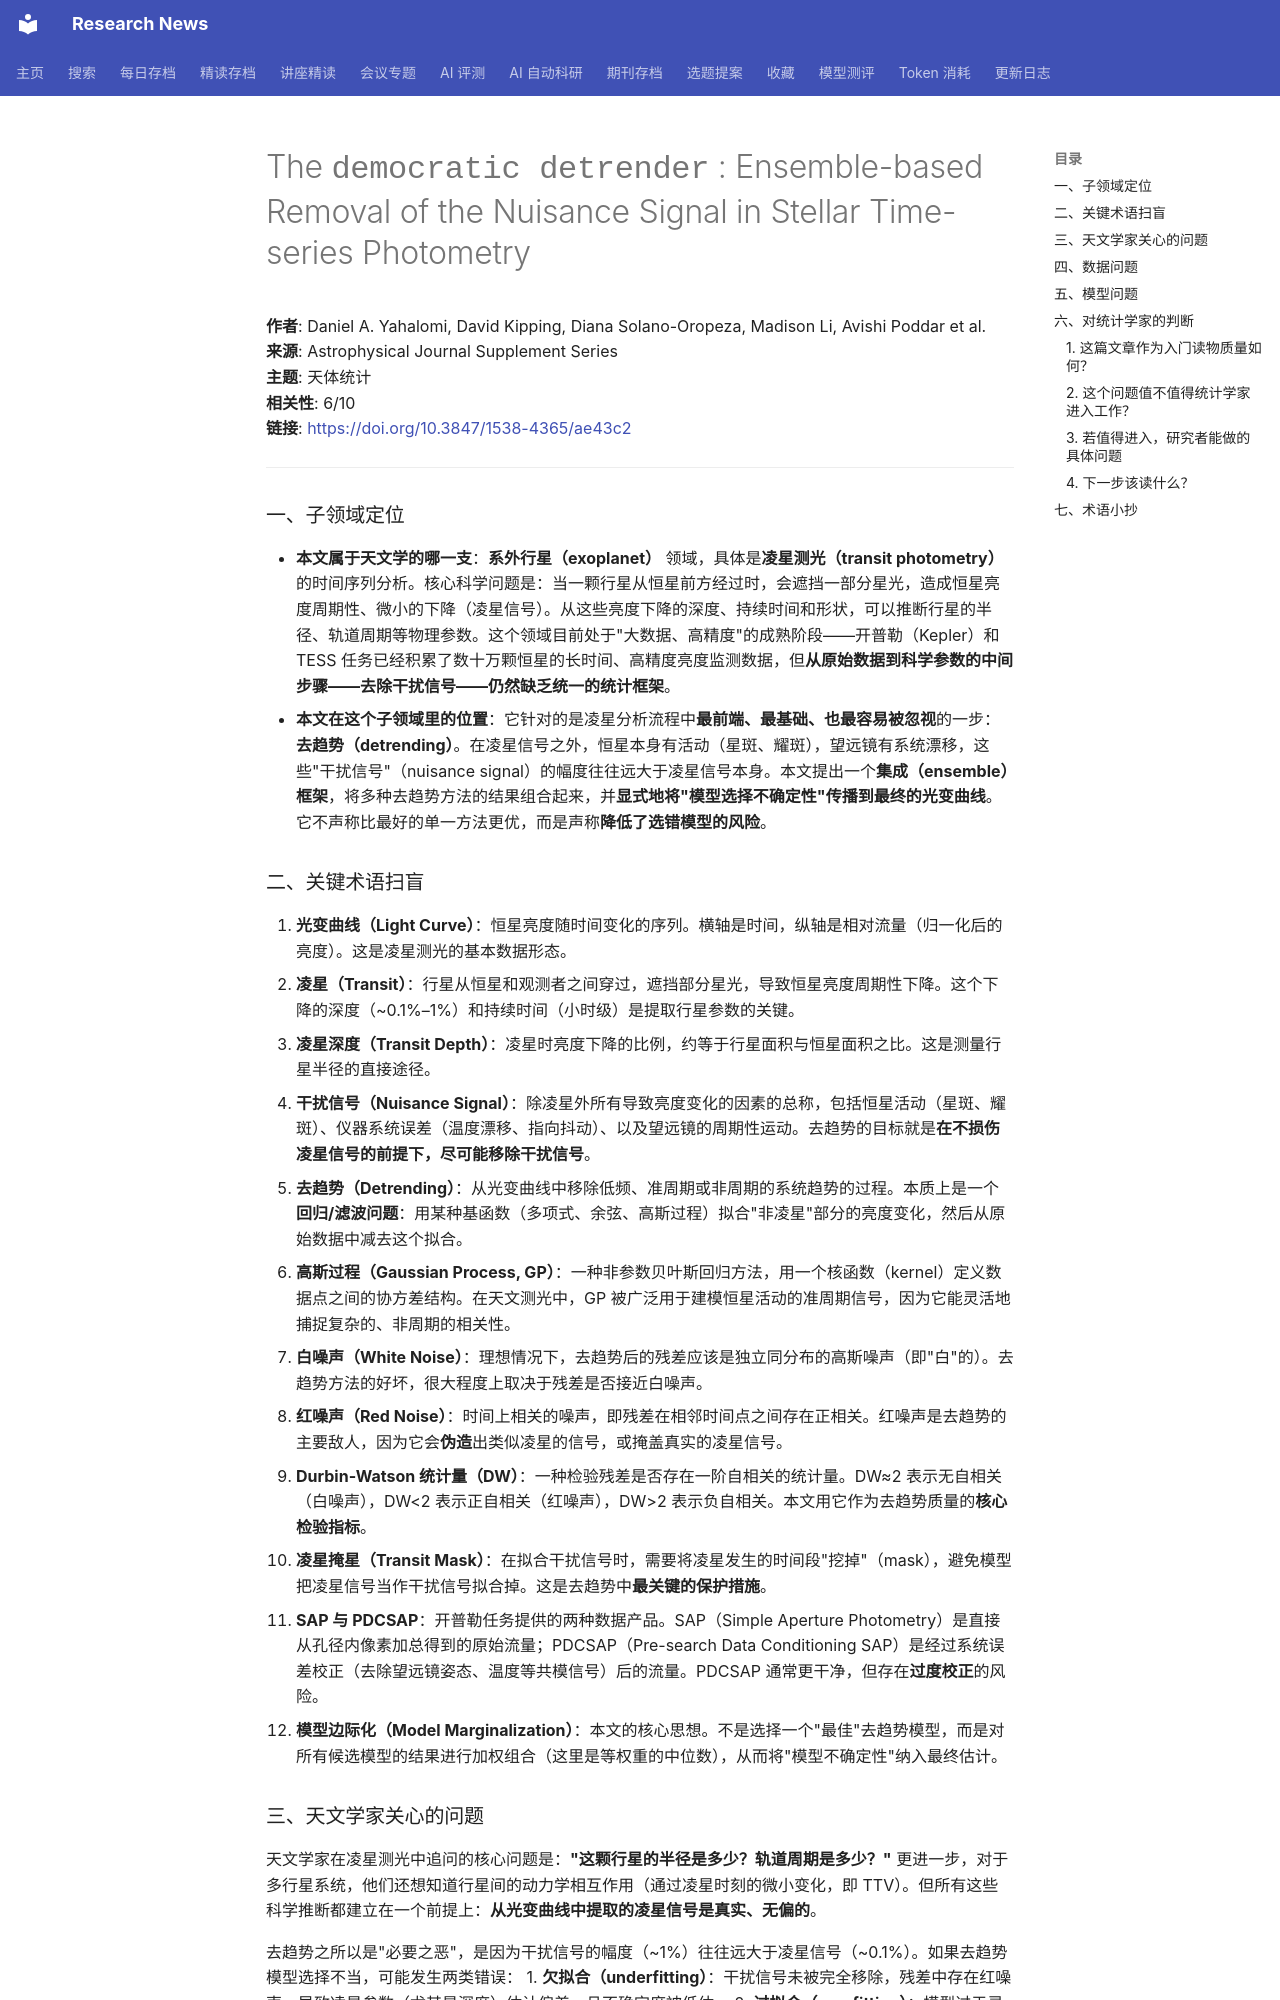

repository: cxy0714/research-news · page: deep_reads/2026-05-24-10.3847_1538-4365_ae43c2/index.html · generator: mkdocs

# The <tt>democratic detrender</tt> : Ensemble-based Removal of the Nuisance Signal in Stellar Time-series Photometry

**作者**: Daniel A. Yahalomi, David Kipping, Diana Solano-Oropeza, Madison Li, Avishi Poddar et al.  
**来源**: Astrophysical Journal Supplement Series  
**主题**: 天体统计  
**相关性**: 6/10  
**链接**: <https://doi.org/10.3847/1538-4365/ae43c2>

---

### 一、子领域定位

- **本文属于天文学的哪一支**：**系外行星（exoplanet）** 领域，具体是**凌星测光（transit photometry）** 的时间序列分析。核心科学问题是：当一颗行星从恒星前方经过时，会遮挡一部分星光，造成恒星亮度周期性、微小的下降（凌星信号）。从这些亮度下降的深度、持续时间和形状，可以推断行星的半径、轨道周期等物理参数。这个领域目前处于"大数据、高精度"的成熟阶段——开普勒（Kepler）和 TESS 任务已经积累了数十万颗恒星的长时间、高精度亮度监测数据，但**从原始数据到科学参数的中间步骤——去除干扰信号——仍然缺乏统一的统计框架**。
- **本文在这个子领域里的位置**：它针对的是凌星分析流程中**最前端、最基础、也最容易被忽视**的一步：**去趋势（detrending）**。在凌星信号之外，恒星本身有活动（星斑、耀斑），望远镜有系统漂移，这些"干扰信号"（nuisance signal）的幅度往往远大于凌星信号本身。本文提出一个**集成（ensemble）框架**，将多种去趋势方法的结果组合起来，并**显式地将"模型选择不确定性"传播到最终的光变曲线**。它不声称比最好的单一方法更优，而是声称**降低了选错模型的风险**。

### 二、关键术语扫盲

1. **光变曲线（Light Curve）**：恒星亮度随时间变化的序列。横轴是时间，纵轴是相对流量（归一化后的亮度）。这是凌星测光的基本数据形态。
2. **凌星（Transit）**：行星从恒星和观测者之间穿过，遮挡部分星光，导致恒星亮度周期性下降。这个下降的深度（~0.1%–1%）和持续时间（小时级）是提取行星参数的关键。
3. **凌星深度（Transit Depth）**：凌星时亮度下降的比例，约等于行星面积与恒星面积之比。这是测量行星半径的直接途径。
4. **干扰信号（Nuisance Signal）**：除凌星外所有导致亮度变化的因素的总称，包括恒星活动（星斑、耀斑）、仪器系统误差（温度漂移、指向抖动）、以及望远镜的周期性运动。去趋势的目标就是**在不损伤凌星信号的前提下，尽可能移除干扰信号**。
5. **去趋势（Detrending）**：从光变曲线中移除低频、准周期或非周期的系统趋势的过程。本质上是一个**回归/滤波问题**：用某种基函数（多项式、余弦、高斯过程）拟合"非凌星"部分的亮度变化，然后从原始数据中减去这个拟合。
6. **高斯过程（Gaussian Process, GP）**：一种非参数贝叶斯回归方法，用一个核函数（kernel）定义数据点之间的协方差结构。在天文测光中，GP 被广泛用于建模恒星活动的准周期信号，因为它能灵活地捕捉复杂的、非周期的相关性。
7. **白噪声（White Noise）**：理想情况下，去趋势后的残差应该是独立同分布的高斯噪声（即"白"的）。去趋势方法的好坏，很大程度上取决于残差是否接近白噪声。
8. **红噪声（Red Noise）**：时间上相关的噪声，即残差在相邻时间点之间存在正相关。红噪声是去趋势的主要敌人，因为它会**伪造**出类似凌星的信号，或掩盖真实的凌星信号。
9. **Durbin-Watson 统计量（DW）**：一种检验残差是否存在一阶自相关的统计量。DW≈2 表示无自相关（白噪声），DW<2 表示正自相关（红噪声），DW>2 表示负自相关。本文用它作为去趋势质量的**核心检验指标**。
10. **凌星掩星（Transit Mask）**：在拟合干扰信号时，需要将凌星发生的时间段"挖掉"（mask），避免模型把凌星信号当作干扰信号拟合掉。这是去趋势中**最关键的保护措施**。
11. **SAP 与 PDCSAP**：开普勒任务提供的两种数据产品。SAP（Simple Aperture Photometry）是直接从孔径内像素加总得到的原始流量；PDCSAP（Pre-search Data Conditioning SAP）是经过系统误差校正（去除望远镜姿态、温度等共模信号）后的流量。PDCSAP 通常更干净，但存在**过度校正**的风险。
12. **模型边际化（Model Marginalization）**：本文的核心思想。不是选择一个"最佳"去趋势模型，而是对所有候选模型的结果进行加权组合（这里是等权重的中位数），从而将"模型不确定性"纳入最终估计。
